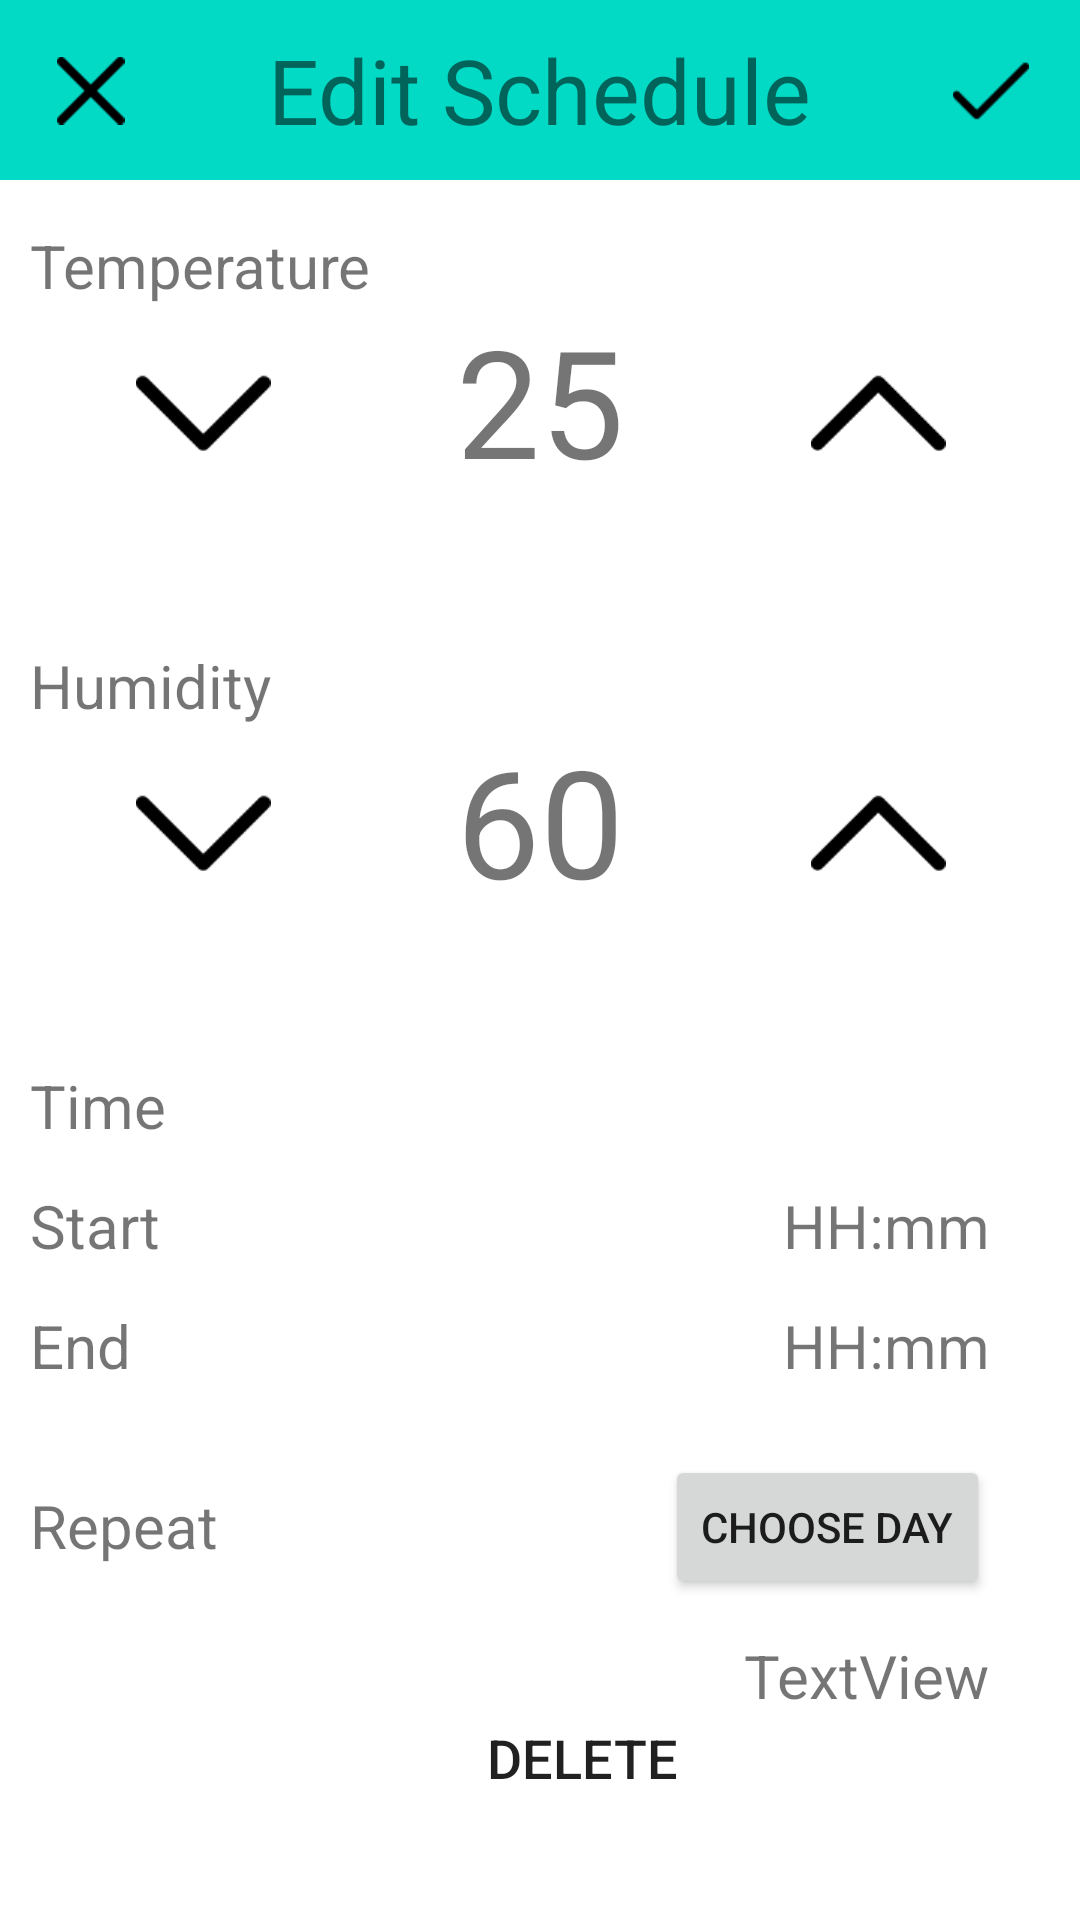

Here is an Android app screen rendered from its layout file. Give the layout XML and the strings, colors and styles it references.
<!-- AndroidManifest.xml: application theme Theme.SmartController -->
<!-- res/layout/activity_editschedule.xml -->
<?xml version="1.0" encoding="utf-8"?>
<androidx.constraintlayout.widget.ConstraintLayout xmlns:android="http://schemas.android.com/apk/res/android"
    xmlns:app="http://schemas.android.com/apk/res-auto"
    xmlns:tools="http://schemas.android.com/tools"
    android:layout_width="match_parent"
    android:layout_height="match_parent">

    <RelativeLayout
        android:id="@+id/bar"
        android:layout_width="match_parent"
        android:layout_height="60dp"
        android:background="@color/teal_200"
        app:layout_constraintStart_toStartOf="parent"
        app:layout_constraintTop_toTopOf="parent">

        <TextView
            android:id="@+id/text0"
            android:layout_width="wrap_content"
            android:layout_height="wrap_content"
            android:layout_centerInParent="true"
            android:layout_centerVertical="true"
            android:text="Edit Schedule"
            android:textSize="30sp" />

        <ImageButton
            android:id="@+id/close_btn"
            android:layout_width="60dp"
            android:layout_height="60dp"
            android:layout_alignParentStart="true"
            android:layout_alignParentTop="true"
            android:layout_marginStart="0dp"
            android:layout_marginTop="0dp"
            android:background="?android:selectableItemBackgroundBorderless"
            android:scaleType="centerInside"
            android:scaleX="1.5"
            android:scaleY="1.5"
            app:srcCompat="@drawable/ic_close" />

        <ImageButton
            android:id="@+id/tick_btn"
            android:layout_width="60dp"
            android:layout_height="60dp"
            android:layout_alignParentTop="true"
            android:layout_alignParentEnd="true"
            android:layout_marginTop="0dp"
            android:layout_marginEnd="0dp"
            android:background="?android:selectableItemBackgroundBorderless"
            android:scaleX="1.7"
            android:scaleY="1.7"
            app:srcCompat="@drawable/ic_tick" />

    </RelativeLayout>

    <Button
        android:id="@+id/delete_btn"
        android:layout_width="wrap_content"
        android:layout_height="wrap_content"
        android:layout_marginStart="150dp"
        android:layout_marginBottom="30dp"
        android:background="@drawable/button"
        android:text="DELETE"
        android:textSize="18sp"
        app:layout_constraintBottom_toBottomOf="parent"
        app:layout_constraintStart_toStartOf="parent" />

    <RelativeLayout
        android:id="@+id/temp_area"
        android:layout_width="match_parent"
        android:layout_height="140dp"
        app:layout_constraintStart_toStartOf="parent"
        app:layout_constraintTop_toBottomOf="@id/bar">

        <ImageButton
            android:id="@+id/up_temp_btn"
            android:layout_width="45dp"
            android:layout_height="45dp"
            android:layout_alignParentTop="false"
            android:layout_alignParentRight="true"
            android:layout_marginTop="55dp"
            android:layout_marginRight="45dp"
            android:background="?android:selectableItemBackgroundBorderless"
            android:scaleX="1.5"
            android:scaleY="1.5"
            app:srcCompat="@drawable/ic_up_arrow" />

        <TextView
            android:id="@+id/text1"
            android:layout_width="wrap_content"
            android:layout_height="wrap_content"
            android:layout_marginLeft="10dp"
            android:layout_marginTop="15dp"
            android:text="Temperature"
            android:textSize="20dp" />

        <ImageButton
            android:id="@+id/down_temp_btn"
            android:layout_width="45dp"
            android:layout_height="45dp"
            android:layout_alignParentLeft="true"
            android:layout_alignParentTop="true"
            android:layout_marginLeft="45dp"
            android:layout_marginTop="55dp"
            android:background="?android:selectableItemBackgroundBorderless"
            android:scaleX="1.5"
            android:scaleY="1.5"
            app:srcCompat="@drawable/ic_down_arrow" />

        <TextView
            android:id="@+id/temp_data_view"
            android:layout_width="wrap_content"
            android:layout_height="wrap_content"
            android:layout_alignParentTop="true"
            android:layout_centerHorizontal="true"
            android:layout_marginTop="40dp"
            android:text="25"
            android:textSize="50sp" />

    </RelativeLayout>

    <RelativeLayout
        android:id="@+id/humid_area"
        android:layout_width="match_parent"
        android:layout_height="140dp"
        app:layout_constraintStart_toStartOf="parent"
        app:layout_constraintTop_toBottomOf="@id/temp_area">

        <TextView
            android:id="@+id/humi_data_view"
            android:layout_width="wrap_content"
            android:layout_height="wrap_content"
            android:layout_alignParentTop="true"
            android:layout_centerHorizontal="true"
            android:layout_marginTop="40dp"
            android:text="60"
            android:textSize="50sp" />

        <ImageButton
            android:id="@+id/up_humi_btn"
            android:layout_width="45dp"
            android:layout_height="45dp"
            android:layout_alignParentTop="true"
            android:layout_alignParentRight="true"
            android:layout_marginTop="55dp"
            android:layout_marginRight="45dp"
            android:background="?android:selectableItemBackgroundBorderless"
            android:scaleX="1.5"
            android:scaleY="1.5"
            app:srcCompat="@drawable/ic_up_arrow" />

        <ImageButton
            android:id="@+id/down_humi_btn"
            android:layout_width="45dp"
            android:layout_height="45dp"
            android:layout_alignParentStart="true"
            android:layout_alignParentTop="true"
            android:layout_marginStart="45dp"
            android:layout_marginTop="55dp"
            android:background="?android:selectableItemBackgroundBorderless"
            android:scaleX="1.5"
            android:scaleY="1.5"
            app:srcCompat="@drawable/ic_down_arrow" />

        <TextView
            android:id="@+id/text21"
            android:layout_width="wrap_content"
            android:layout_height="wrap_content"
            android:layout_marginStart="10dp"
            android:layout_marginTop="15dp"
            android:text="Humidity"
            android:textSize="20dp" />

    </RelativeLayout>

    <RelativeLayout
        android:id="@+id/time_area"
        android:layout_width="match_parent"
        android:layout_height="140dp"
        app:layout_constraintStart_toStartOf="parent"
        app:layout_constraintTop_toBottomOf="@id/humid_area">

        <TextView
            android:id="@+id/start_time_text"
            android:layout_width="wrap_content"
            android:layout_height="wrap_content"
            android:layout_alignParentLeft="false"
            android:layout_alignParentTop="true"
            android:layout_alignParentEnd="true"
            android:layout_marginTop="55dp"
            android:layout_marginEnd="30dp"
            android:text="HH:mm"
            android:textSize="20dp" />

        <TextView
            android:id="@+id/text5"
            android:layout_width="wrap_content"
            android:layout_height="wrap_content"
            android:layout_alignParentLeft="true"
            android:layout_alignParentTop="true"
            android:layout_marginLeft="10dp"
            android:layout_marginTop="95dp"
            android:text="End"
            android:textSize="20dp" />

        <TextView
            android:id="@+id/text4"
            android:layout_width="wrap_content"
            android:layout_height="wrap_content"
            android:layout_alignParentLeft="true"
            android:layout_alignParentTop="true"
            android:layout_marginLeft="10dp"
            android:layout_marginTop="55dp"
            android:text="Start"
            android:textSize="20dp" />

        <TextView
            android:id="@+id/text3"
            android:layout_width="wrap_content"
            android:layout_height="wrap_content"
            android:layout_marginLeft="10dp"
            android:layout_marginTop="15dp"
            android:text="Time"
            android:textSize="20dp" />

        <TextView
            android:id="@+id/end_time_text"
            android:layout_width="wrap_content"
            android:layout_height="wrap_content"
            android:layout_alignParentLeft="false"
            android:layout_alignParentTop="true"
            android:layout_alignParentEnd="true"
            android:layout_marginTop="95dp"
            android:layout_marginEnd="30dp"
            android:text="HH:mm"
            android:textSize="20dp" />


    </RelativeLayout>

    <RelativeLayout
        android:id="@+id/repeat_time_area"
        android:layout_width="match_parent"
        android:layout_height="100dp"
        app:layout_constraintStart_toStartOf="parent"
        app:layout_constraintTop_toBottomOf="@id/time_area">

        <TextView
            android:id="@+id/text6"
            android:layout_width="wrap_content"
            android:layout_height="wrap_content"
            android:layout_marginLeft="10dp"
            android:layout_marginTop="15dp"
            android:text="Repeat"
            android:textSize="20dp" />

        <Button
            android:id="@+id/set_repeat_day_btn"
            android:layout_width="wrap_content"
            android:layout_height="wrap_content"
            android:layout_alignParentEnd="true"
            android:layout_marginTop="5dp"
            android:layout_marginEnd="30dp"
            android:text="choose day" />

        <TextView
            android:id="@+id/repeat_day_text"
            android:layout_width="wrap_content"
            android:layout_height="wrap_content"
            android:layout_alignParentTop="false"
            android:layout_alignParentEnd="true"
            android:layout_marginTop="65dp"
            android:layout_marginEnd="30dp"
            android:text="TextView"
            android:textSize="20sp" />

    </RelativeLayout>
</androidx.constraintlayout.widget.ConstraintLayout>
<!-- resources referenced by this layout -->
<resources>
  <!-- drawable ic_close (drawable) -->
  <vector xmlns:android="http://schemas.android.com/apk/res/android"
      android:width="15dp"
      android:height="15dp"
      android:viewportWidth="329.26932"
      android:viewportHeight="329">
      <path
          android:fillColor="#FF000000"
          android:pathData="m194.801,164.77 l128.211,-128.215c8.344,-8.34 8.344,-21.824 0,-30.164 -8.34,-8.34 -21.824,-8.34 -30.164,0l-128.215,128.215 -128.211,-128.215c-8.344,-8.34 -21.824,-8.34 -30.164,0 -8.344,8.34 -8.344,21.824 0,30.164l128.211,128.215 -128.211,128.215c-8.344,8.34 -8.344,21.824 0,30.164 4.156,4.16 9.621,6.25 15.082,6.25 5.461,0 10.922,-2.09 15.082,-6.25l128.211,-128.215 128.215,128.215c4.16,4.16 9.621,6.25 15.082,6.25 5.461,0 10.922,-2.09 15.082,-6.25 8.344,-8.34 8.344,-21.824 0,-30.164zM194.801,164.77" />
  </vector>
  <!-- drawable ic_down_arrow (drawable) -->
  <vector android:height="30dp" android:viewportHeight="240.811"
      android:viewportWidth="240.811" android:width="30dp" xmlns:android="http://schemas.android.com/apk/res/android">
      <path android:fillColor="#FF000000" android:pathData="M220.088,57.667l-99.671,99.695L20.746,57.655c-4.752,-4.752 -12.439,-4.752 -17.191,0c-4.74,4.752 -4.74,12.451 0,17.203l108.261,108.297l0,0l0,0c4.74,4.752 12.439,4.752 17.179,0L237.256,74.859c4.74,-4.752 4.74,-12.463 0,-17.215C232.528,52.915 224.828,52.915 220.088,57.667z"/>
  </vector>
  <!-- drawable ic_tick (drawable) -->
  <vector android:height="15dp" android:viewportHeight="512"
      android:viewportWidth="512" android:width="15dp" xmlns:android="http://schemas.android.com/apk/res/android">
      <path android:fillColor="#FF000000" android:pathData="M504.502,75.496c-9.997,-9.998 -26.205,-9.998 -36.204,0L161.594,382.203L43.702,264.311c-9.997,-9.998 -26.205,-9.997 -36.204,0c-9.998,9.997 -9.998,26.205 0,36.203l135.994,135.992c9.994,9.997 26.214,9.99 36.204,0L504.502,111.7C514.5,101.703 514.499,85.494 504.502,75.496z"/>
  </vector>
  <!-- drawable ic_up_arrow (drawable) -->
  <vector android:height="30dp" android:viewportHeight="240.835"
      android:viewportWidth="240.835" android:width="30dp" xmlns:android="http://schemas.android.com/apk/res/android">
      <path android:fillColor="#FF000000" android:pathData="M129.007,57.819c-4.68,-4.68 -12.499,-4.68 -17.191,0L3.555,165.803c-4.74,4.74 -4.74,12.427 0,17.155c4.74,4.74 12.439,4.74 17.179,0l99.683,-99.406l99.671,99.418c4.752,4.74 12.439,4.74 17.191,0c4.74,-4.74 4.74,-12.427 0,-17.155L129.007,57.819z"/>
  </vector>
  <style name="Theme.SmartController" parent="Theme.MaterialComponents.DayNight.NoActionBar">
          
          <item name="colorPrimary">@color/purple_500</item>
          <item name="colorPrimaryVariant">@color/purple_700</item>
          <item name="colorOnPrimary">@color/white</item>
          
          <item name="colorSecondary">@color/teal_200</item>
          <item name="colorSecondaryVariant">@color/teal_700</item>
          <item name="colorOnSecondary">@color/black</item>
          
          <item name="android:statusBarColor" tools:targetApi="l">?attr/colorPrimaryVariant</item>
          
      </style>
  <!-- not gathered from this repository: default colours our renderer supplied (Android Studio template values) -->
  <color name="purple_500">#FF6200EE</color>
  <color name="purple_700">#FF3700B3</color>
  <color name="teal_200">#FF03DAC5</color>
  <color name="teal_700">#FF018786</color>
  <color name="black">#FF000000</color>
  <color name="white">#FFFFFFFF</color>
</resources>
